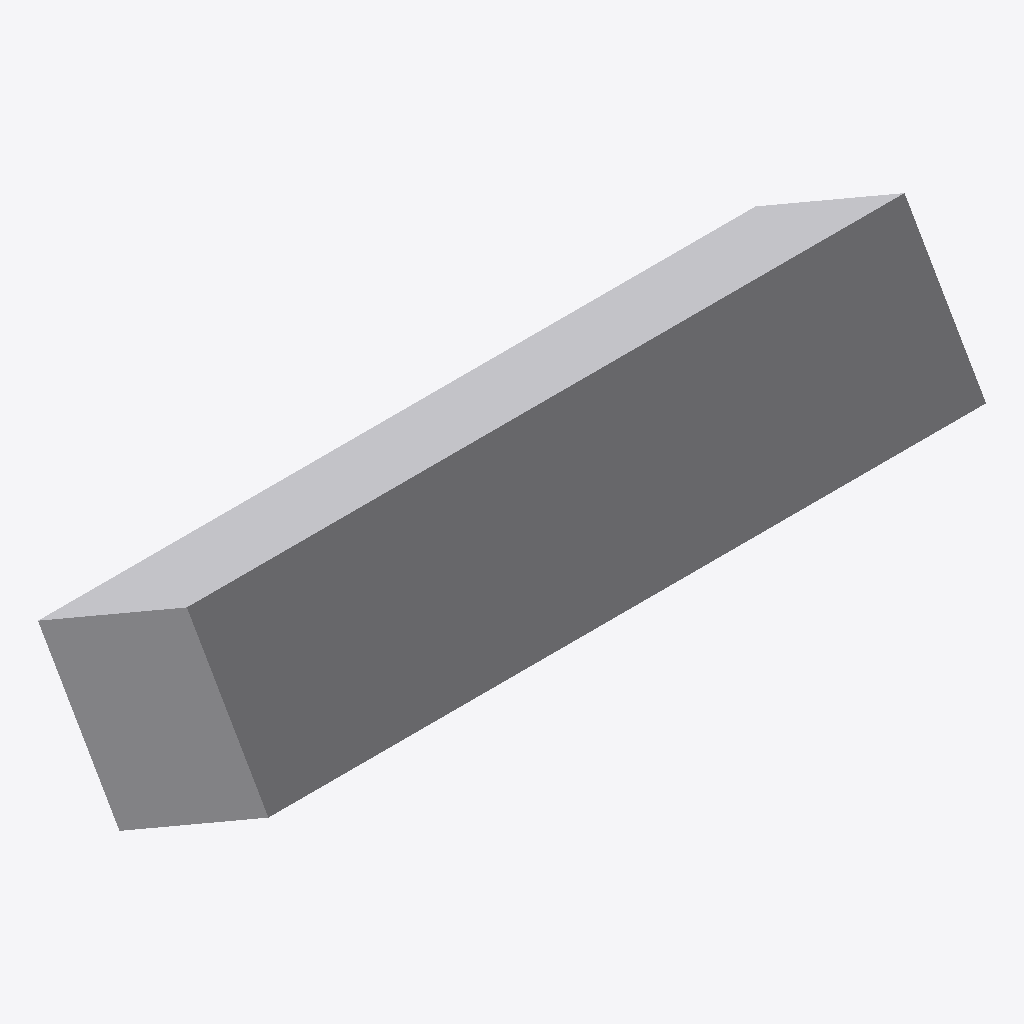
Isometric view of an IFC building model (IFC-SPF (STEP), schema IFC4, length unit millimetre), seen from the south-west, elements coloured by IFC class: 1 other element (light grey).
Extent 1.1 m × 0.4 m × 0.3 m (x, y, z). Elements (1): 1 IfcDuctSegment.

HEADER;
FILE_DESCRIPTION(('GeoIFCNet file'),'');
FILE_NAME('','1995-11-18T09:00:00',('YaMiSo'),('XUT_BIM606'),'ifcopenshell 0.7.0','','None');
FILE_SCHEMA(('IFC4'));
ENDSEC;
DATA;
#1=IFCPROJECT('0Q9q6jyOj4j9p4qyQZjrK5',$,'My Project',$,$,$,$,(#65),#45);
#85=IFCSITE('2tchcJO$f8T8KPYBRnWvA3',#84,'My Site',$,$,$,$,$,$,$,$,$,$,$);
#83=IFCDUCTSEGMENT('0aL5o$nTTEseKFbR4KvlHF',#51,$,$,$,#94,#82,$,$);
ENDSEC;
